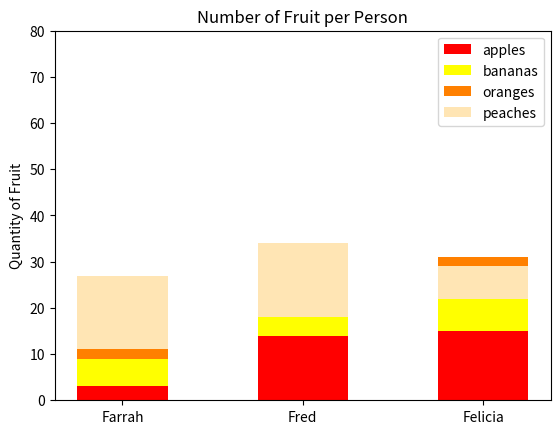

Here is the Python script that generated this plot:
#!/usr/bin/env python3
import numpy as np
import matplotlib.pyplot as plt

np.random.seed(5)
fruit = np.random.randint(0, 20, (4, 3))

x = np.arange(3)
width = 0.5
apples = plt.bar(x, fruit[0], width, color='red')
bananas = plt.bar(x, fruit[1], width, color='yellow', bottom=fruit[0])
oranges = plt.bar(x, fruit[2], width, color='#ff8000', bottom=fruit[0] +
                  fruit[1])
peaches = plt.bar(x, fruit[3], width, color='#ffe5b4', bottom=fruit[0] +
                  fruit[2])

plt.ylabel('Quantity of Fruit')
plt.title('Number of Fruit per Person')
plt.xticks(x, ('Farrah', 'Fred', 'Felicia'))
plt.yticks(np.arange(0, 81, 10))
plt.legend((apples, bananas, oranges, peaches),
           ('apples', 'bananas', 'oranges', 'peaches'))
plt.show()
